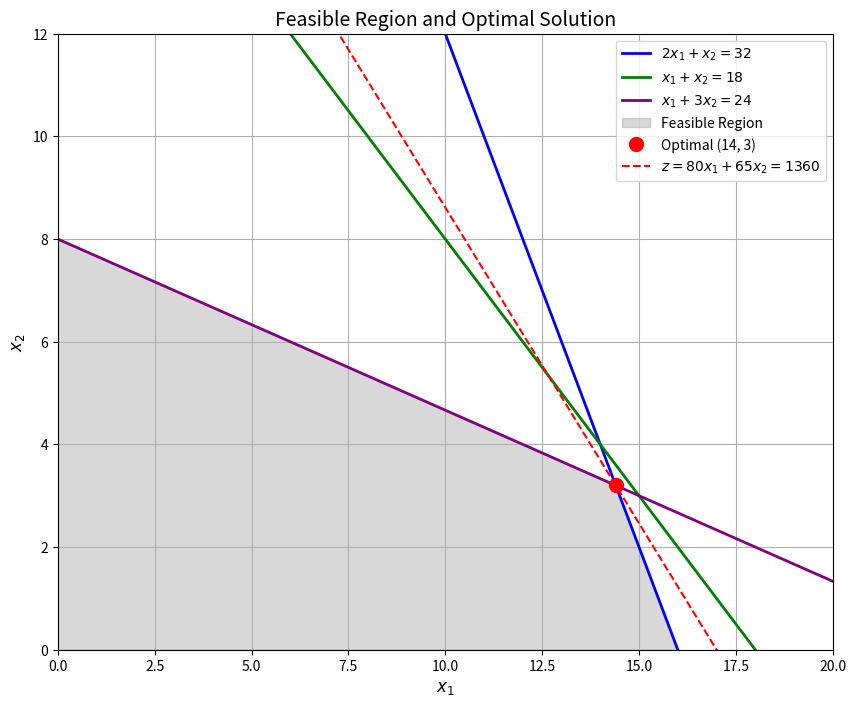

Write Python code to recreate this figure.
import numpy as np
from scipy.optimize import linprog
import matplotlib.pyplot as plt

# Step 1: Solve the linear programming problem
# Objective function: Maximize 80x1 + 65x2 => Minimize -80x1 - 65x2
c = [-80, -65]  # Coefficients for -80x1 - 65x2

# Constraint matrix A and right-hand side b
A = [
    [2, 1],   # 2x1 + x2 <= 32
    [1, 1],   # x1 + x2 <= 18
    [1, 3]    # x1 + 3x2 <= 24
]
b = [32, 18, 24]

# Bounds: x1, x2 >= 0
x_bounds = (0, None)
y_bounds = (0, None)

# Solve using the simplex method
result = linprog(c, A_ub=A, b_ub=b, bounds=[x_bounds, y_bounds], method='highs')

# Extract and print the solution
if result.success:
    x_optimal = result.x
    z_optimal = -result.fun  # Negate to get maximum
    print(f"Optimal solution: x1 = {x_optimal[0]:.2f}, x2 = {x_optimal[1]:.2f}")
    print(f"Maximum value of z = {z_optimal:.2f}")
else:
    print("No solution found.")
    exit()

# Step 2: Plot the feasible region and solution
# Define x1 range
x1 = np.linspace(0, 20, 400)

# Constraint lines
x2_c1 = 32 - 2 * x1        # 2x1 + x2 = 32  => x2 = 32 - 2x1
x2_c2 = 18 - x1            # x1 + x2 = 18   => x2 = 18 - x1
x2_c3 = (24 - x1) / 3      # x1 + 3x2 = 24  => x2 = (24 - x1)/3

# Create the plot
plt.figure(figsize=(10, 8))

# Plot constraint lines
plt.plot(x1, x2_c1, label=r'$2x_1 + x_2 = 32$', color='blue', linewidth=2)
plt.plot(x1, x2_c2, label=r'$x_1 + x_2 = 18$', color='green', linewidth=2)
plt.plot(x1, x2_c3, label=r'$x_1 + 3x_2 = 24$', color='purple', linewidth=2)

# Shade the feasible region
x2_feasible = np.minimum.reduce([x2_c1, x2_c2, x2_c3])
plt.fill_between(x1, 0, x2_feasible, where=(x2_feasible >= 0), color='gray', alpha=0.3, label='Feasible Region')

# Plot the optimal solution
plt.plot(x_optimal[0], x_optimal[1], 'ro', markersize=10, label=f'Optimal ({x_optimal[0]:.0f}, {x_optimal[1]:.0f})')

# Plot the objective function at z = z_optimal
x2_obj = (z_optimal - 80 * x1) / 65  # 80x1 + 65x2 = z_optimal => x2 = (z - 80x1)/65
plt.plot(x1, x2_obj, 'r--', label=f'$z = 80x_1 + 65x_2 = {z_optimal:.0f}$')

# Set plot limits
plt.xlim(0, 20)
plt.ylim(0, 12)

# Add labels and title
plt.xlabel(r'$x_1$', fontsize=12)
plt.ylabel(r'$x_2$', fontsize=12)
plt.title('Feasible Region and Optimal Solution', fontsize=14)

# Add legend and grid
plt.legend()
plt.grid(True)

# Show the plot
plt.show()